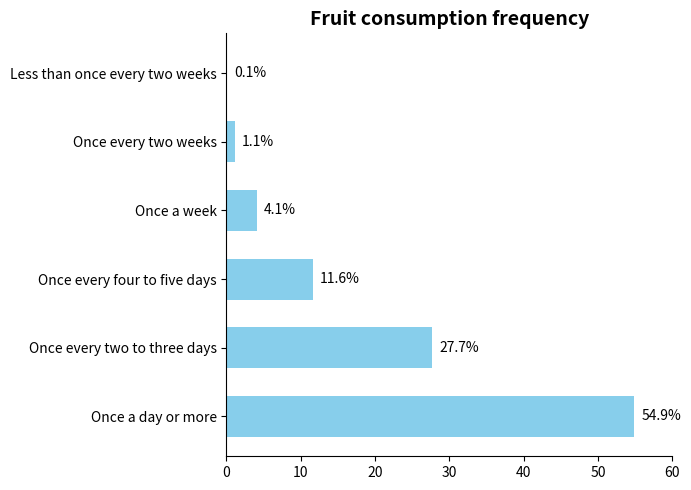

Python code for this plot:
import matplotlib.pyplot as plt
import numpy as np

# Food consumption frequency categories
frequencies = [
    "Once a day or more", "Once every two to three days", 
    "Once every four to five days", "Once a week", 
    "Once every two weeks", "Less than once every two weeks"
]
# Simulated proportion data (close to the original graph)
percentages = [54.9, 27.7, 11.6, 4.1, 1.1, 0.1]
# Free color scheme (adjustable, example uses blue)
bar_color = "#87CEEB"  # Can be replaced with other colors such as "#FF8C00"

# Create a canvas
fig, ax = plt.subplots(figsize=(7, 5))

# Draw a horizontal bar chart
y = np.arange(len(frequencies))
bar_height = 0.6
bars = ax.barh(y, percentages, height=bar_height, color=bar_color)

# Add data labels
for bar in bars:
    width = bar.get_width()
    ax.annotate(f'{width}%',
                xy=(width, bar.get_y() + bar_height/2),
                xytext=(5, 0),  # Label position: offset 5 to the right
                textcoords="offset points",
                ha='left', va='center',
                color='black')

# Set y-axis ticks and labels
ax.set_yticks(y)
ax.set_yticklabels(frequencies)
# Set x-axis ticks (0 - 60%)
ax.set_xlim(0, 60)
# Set the title
ax.set_title("Fruit consumption frequency", fontsize=14, fontweight="bold")

# Beautify: Hide the top and right borders
for spine in ["top", "right"]:
    ax.spines[spine].set_visible(False)

plt.tight_layout()
plt.show()
